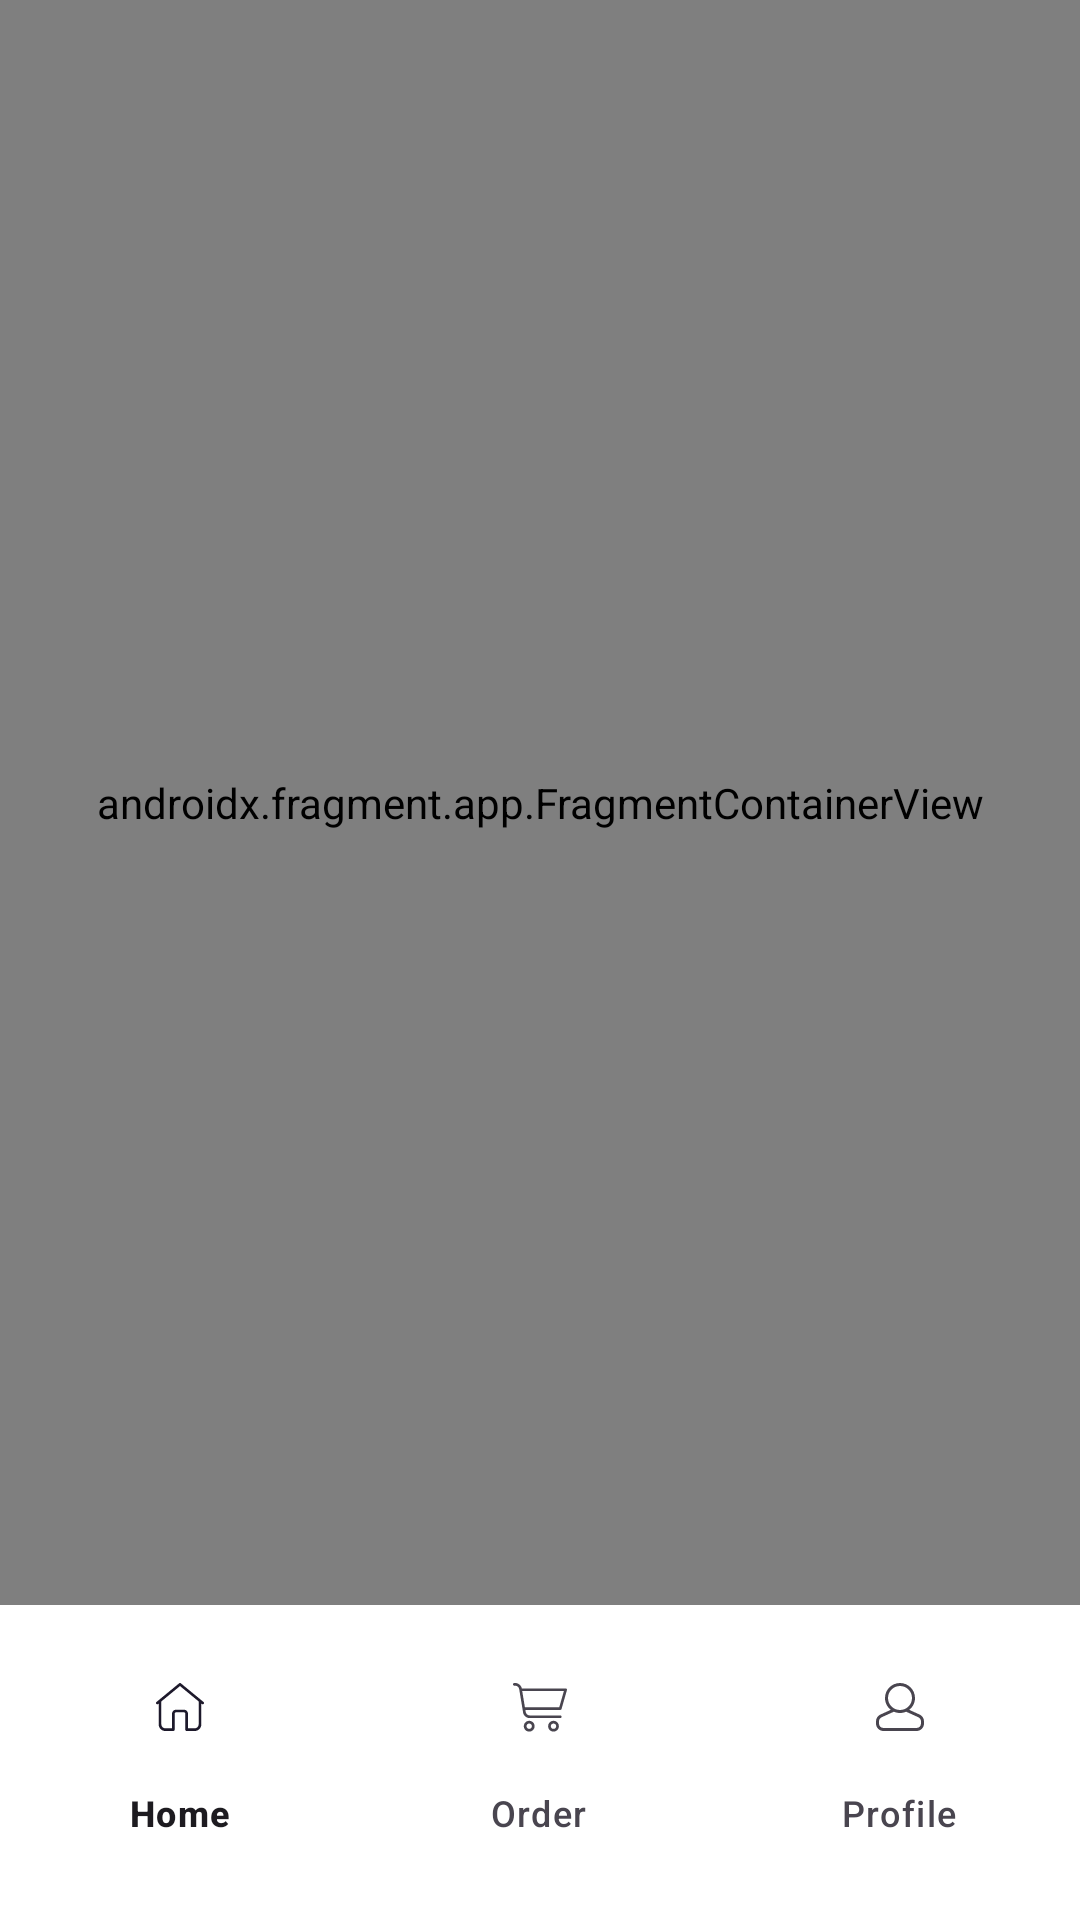

Reconstruct the res/layout file that produces this screen, plus the resources it refers to.
<!-- AndroidManifest.xml: application theme Theme.MedicineStore -->
<!-- res/layout/activity_main.xml -->
<?xml version="1.0" encoding="utf-8"?>
<layout xmlns:android="http://schemas.android.com/apk/res/android"
    xmlns:app="http://schemas.android.com/apk/res-auto"
    xmlns:tools="http://schemas.android.com/tools">

    <data>

        <variable
            name="model"
            type="com.example.medicinestore.presentation.MainActivity" />
    </data>

    <androidx.drawerlayout.widget.DrawerLayout
        android:id="@+id/drawerLayout"
        android:layout_width="match_parent"
        android:layout_height="match_parent">

        <androidx.constraintlayout.widget.ConstraintLayout
            android:layout_width="match_parent"
            android:layout_height="match_parent"
            tools:context=".presentation.MainActivity">

            <androidx.fragment.app.FragmentContainerView
                android:id="@+id/navHostFragmentContainer"
                android:name="androidx.navigation.fragment.NavHostFragment"
                android:layout_width="match_parent"
                android:layout_height="0dp"
                app:defaultNavHost="true"
                app:layout_constraintBottom_toTopOf="@+id/bottomNavigationView"
                app:layout_constraintEnd_toEndOf="parent"
                app:layout_constraintStart_toStartOf="parent"
                app:layout_constraintTop_toTopOf="parent"
                app:navGraph="@navigation/login_navigation" />

            <com.google.android.material.bottomnavigation.BottomNavigationView
                android:id="@+id/bottomNavigationView"
                android:layout_width="match_parent"
                android:layout_height="wrap_content"
                android:background="@color/white"
                android:paddingTop="10dp"
                android:paddingBottom="15dp"
                app:labelVisibilityMode="labeled"
                app:layout_constraintBottom_toBottomOf="parent"
                app:layout_constraintEnd_toEndOf="parent"
                app:layout_constraintStart_toStartOf="parent"
                app:layout_constraintTop_toBottomOf="@id/navHostFragmentContainer"
                app:menu="@menu/menu_bottom_navigation" />
        </androidx.constraintlayout.widget.ConstraintLayout>
    </androidx.drawerlayout.widget.DrawerLayout>
</layout>
<!-- resources referenced by this layout -->
<resources>
  <color name="white">#FFFFFFFF</color>
  <style name="Theme.MedicineStore" parent="Base.Theme.MedicineStore" />
  <style name="Base.Theme.MedicineStore" parent="Theme.Material3.DayNight.NoActionBar">
          
          
      </style>
</resources>
